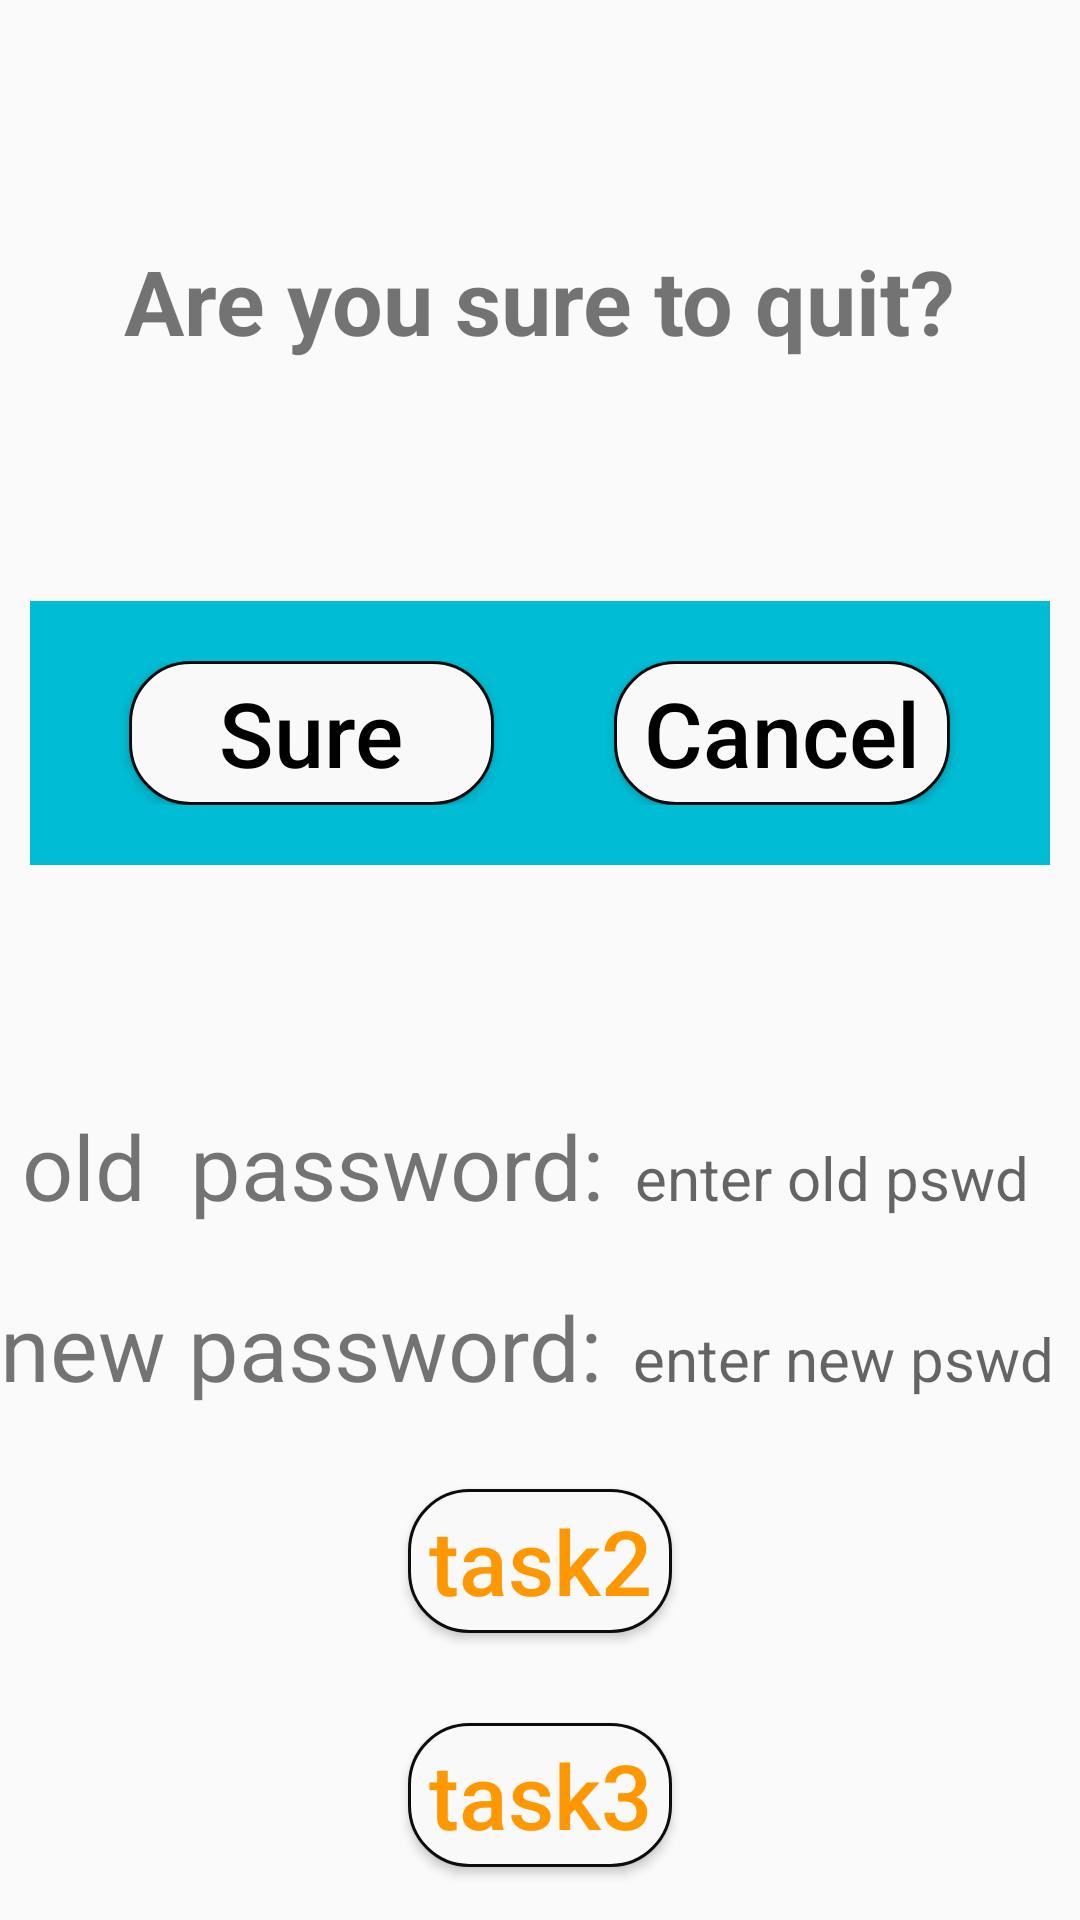

This screen was rendered from an Android layout file. Write that file and the resources it references.
<!-- AndroidManifest.xml: application theme Theme.TaskApplication -->
<!-- res/layout/activity_experiment1.xml -->
<?xml version="1.0" encoding="utf-8"?>
<RelativeLayout xmlns:android="http://schemas.android.com/apk/res/android"
    android:layout_width="match_parent"
    android:layout_height="match_parent">
    <TextView
        android:id="@+id/tv_tip"
        android:layout_width="wrap_content"
        android:layout_height="wrap_content"
        android:layout_centerHorizontal="true"
        android:layout_marginTop="80dp"
        android:layout_marginBottom="80dp"
        android:text="Are you sure to quit?"
        android:textSize="30dp"
        android:textStyle="bold"/>

    <RelativeLayout
        android:id="@+id/rg_btn"
        android:layout_width="match_parent"
        android:layout_height="wrap_content"
        android:layout_below="@+id/tv_tip"
        android:gravity="center"
        android:layout_marginHorizontal="10dp"
        android:orientation="horizontal"
        android:background="#00BCD4"
        android:padding="20dp">

        <Button
            android:id="@+id/tb_sure"
            android:layout_width="wrap_content"
            android:layout_height="wrap_content"
            android:textColor="@color/black"
            android:background="@drawable/btn_corner"
            android:text="Sure"
            android:textAllCaps="false"
            android:textSize="30sp"
            android:paddingHorizontal="30dp"
            android:layout_marginRight="20dp"/>

        <Button
            android:id="@+id/tb_cancel"
            android:layout_width="wrap_content"
            android:layout_height="wrap_content"
            android:textColor="@color/black"
            android:layout_toRightOf="@+id/tb_sure"
            android:background="@drawable/btn_corner"
            android:text="Cancel"
            android:textAllCaps="false"
            android:textSize="30sp"
            android:paddingHorizontal="10dp"
            android:layout_marginLeft="20dp"/>
    </RelativeLayout>


    <TextView
        android:id="@+id/tv_old"
        android:layout_width="wrap_content"
        android:layout_height="wrap_content"
        android:layout_marginTop="80dp"
        android:text=" old  password:"
        android:textSize="30sp"
        android:layout_below="@+id/rg_btn"/>

    <EditText
        android:id="@+id/et_old"
        android:layout_width="match_parent"
        android:layout_height="wrap_content"
        android:layout_below="@+id/rg_btn"
        android:textSize="20sp"
        android:hint="enter old pswd"
        android:layout_alignBaseline="@+id/tv_old"
        android:layout_toEndOf="@+id/tv_old"
        android:layout_marginStart="10dp"
        android:background="@drawable/et_corner"/>

    <TextView
        android:id="@+id/tv_new"
        android:layout_width="wrap_content"
        android:layout_height="wrap_content"
        android:layout_marginTop="20dp"
        android:text="new password:"
        android:textSize="30sp"
        android:layout_below="@+id/tv_old"/>
    <EditText
        android:id="@+id/et_new"
        android:layout_width="match_parent"
        android:layout_height="wrap_content"
        android:textSize="20sp"
        android:background="@drawable/et_corner"
        android:hint="enter new pswd"
        android:layout_marginStart="10dp"
        android:layout_below="@+id/et_old"
        android:layout_toEndOf="@+id/tv_new"
        android:layout_alignBaseline="@+id/tv_new"/>

    <Button
        android:id="@+id/btn_task2"
        android:layout_width="wrap_content"
        android:layout_height="wrap_content"
        android:layout_below="@+id/et_new"
        android:layout_centerHorizontal="true"
        android:layout_marginTop="30dp"
        android:background="@drawable/btn_corner"
        android:text="task2"
        android:textAllCaps="false"
        android:textColor="#FF9800"
        android:textSize="30sp" />

    <Button
        android:id="@+id/btn_task3"
        android:layout_width="wrap_content"
        android:layout_height="wrap_content"
        android:text="task3"
        android:textAllCaps="false"
        android:textSize="30sp"
        android:textColor="#FF9800"
        android:background="@drawable/btn_corner"
        android:layout_below="@+id/btn_task2"
        android:layout_centerHorizontal="true"
        android:layout_marginTop="30dp"/>

</RelativeLayout>
<!-- resources referenced by this layout -->
<resources>
  <!-- drawable btn_corner (drawable) -->
  <?xml version="1.0" encoding="utf-8"?>
  <shape xmlns:android="http://schemas.android.com/apk/res/android">
      <solid android:color="#FAF9F9"/>
      <corners android:radius="20dp"/>
      <stroke android:width="1dp" android:color="#0C0C0C"/>
  </shape>
  <style name="Theme.TaskApplication" parent="Theme.MaterialComponents.DayNight.NoActionBar.Bridge">
          
          <item name="colorPrimary">@color/purple_500</item>
          <item name="colorPrimaryVariant">@color/purple_700</item>
          <item name="colorOnPrimary">@color/white</item>
          
          <item name="colorSecondary">@color/teal_200</item>
          <item name="colorSecondaryVariant">@color/teal_700</item>
          <item name="colorOnSecondary">@color/black</item>
          
          <item name="android:statusBarColor" tools:targetApi="l">?attr/colorPrimaryVariant</item>
          
      </style>
  <!-- not gathered from this repository: default colours our renderer supplied (Android Studio template values) -->
  <color name="purple_500">#FF6200EE</color>
  <color name="purple_700">#FF3700B3</color>
  <color name="teal_200">#FF03DAC5</color>
  <color name="teal_700">#FF018786</color>
  <color name="black">#FF000000</color>
  <color name="white">#FFFFFFFF</color>
</resources>
